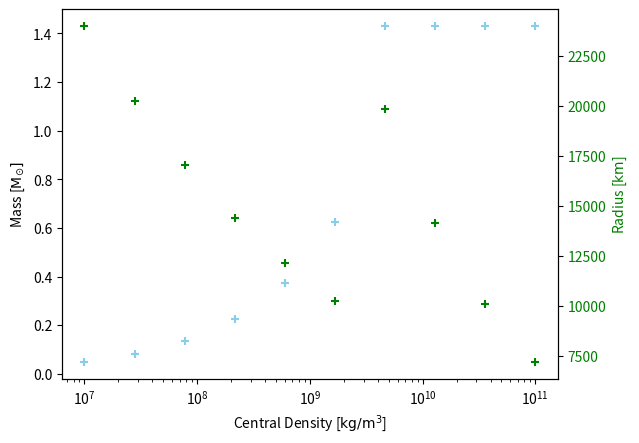

Reproduce this figure in Python.
import numpy as np
from scipy.integrate import solve_ivp
import matplotlib.pyplot as plt
import scipy.constants as sc
import matplotlib.pyplot as plt
import scipy
m_n = (sc.m_n+sc.m_p)/2# nucleon mass
m_e = sc.m_e#electron mass
Z_C = 2.
A_C = 4.
c = sc.c #speed of light in vacuum
wd_dens = 10**9 # kg/m^3

def epsilon_e(fermi_p):
# returns energy density due to a) Pauli exclusion principle at Fermi momentum, b) electron rest mass
    const = m_e**4*c**5/(np.pi**2*sc.hbar**3)
    act = const*scipy.integrate.quad(intg, 1, fermi_p/(m_e*c), points=0)[0]
    return act
    
def intg(u):
    return np.sqrt(u**2+1)*u**2

def ep_nuc(dens):
#returns rest mass energy of nucleons
    #n: electron number density
    return dens*c**2

# singular composition
def fermi_momentum(A, Z, mass_dens):
    return sc.hbar*(3*np.pi**2*mass_dens*Z/(m_n*A))**(1/3.)

# neglecting energy density due to electron rest mass
def epsilon(dens):
    ep_e = epsilon_e(fermi_momentum(A_C, Z_C, dens))
    return ep_nuc(dens)
    # +ep_e
# below is commented out: for the milestone, we split the cases into rel and non-rel only
#integrate below to find pressue for cases between non-rel and rel:
#def central_pressure(fermi_p):
#    const1 = m_e**4*c**5/(3*np.pi**2*sc.hbar**3)
#    return scipy.integrate.quad(intg2, 0,fermi_p/(m_e*c))[0]
    
#def intg2(v):
#    return np.exp(-0.5*(u**2+1))*u**4

# [for the milstone] rel and non-rel is only determined with the central pressure. ie. the three functions below is only run once for every central density

def press_rel(ep, A, Z):
    k_rel = (sc.hbar*c)/(12*np.pi**2)*(3*np.pi**2*Z/(A*m_n*c**2))**(4./3)
    return k_rel*ep**(4./3.)
    
def press_nr(ep, A, Z):
    k_non = (sc.hbar**2)/(15*np.pi**2*m_e)*(3*np.pi**2*Z/(A*m_n*c**2))**(5./3)
    return k_non*ep**(5./3.)
    
def p_rel_or_not(cent_dens):
    ep = epsilon(cent_dens)
    fermi_p = fermi_momentum(A_C, Z_C, cent_dens)
    if fermi_p > m_e*c:
        return (press_rel(ep, A_C, Z_C), "rel")
    else:
        return (press_nr(ep, A_C, Z_C), "non-rel")

def update_dens(re, pressure, A, Z):
    if re == "rel":
        k = sc.hbar*c/(12*np.pi**2)*(3*np.pi**2*Z/(A*m_n*c**2))**(4./3)
        return ((pressure/k)**(3./4))/c**2
    else:
        k = sc.hbar**2/(15*np.pi**2*m_e)*(3*np.pi**2*Z/(A*m_n*c**2))**(5./3)
        return ((pressure/k)**(3./5))/c**2
xyzs = []
def mass_press(r, state, re, A, Z):
    m, p = state
    d = update_dens(re, p, A, Z)
    ep = epsilon(d)
    dmdr = 4*np.pi*r**2*ep/c**2
    #with GR correction:
    nt = -sc.G*ep*m/(c*r)**2
    # x = 1+p/ep
    # y = 1+4*np.pi*r**3*p/(m*c**2)
    # z = 1/(1-2*sc.G*m/(c**2*r))
    # valid = not np.isnan(y) and not np.isnan(x) and not np.isnan(z)
    # finite = np.isfinite(y) and np.isfinite(x) and np.isfinite(z)
    # if valid and finite:
    #     xyzs.append([x,y,z])
    #     gr_corr = x*y*z
    #     print('valid:', gr_corr)
    # else:
    #     gr_corr = xyzs[-1][0]*xyzs[-1][1]*xyzs[-1][2]
    #     print("last_valid:",gr_corr)
    gr_corr=1.
    dpdr = nt*gr_corr
    # plt.hist(xyzs)
    # plt.show()
    
    return [dmdr, dpdr]
    
def integrate(rs, func, A, Z, p_start, m_start, re):
    ts = np.linspace(rs[0], rs[-1], 20)
    results = solve_ivp(func,[rs[0], rs[-1]], [m_start, p_start], args=(re, A, Z), t_eval=ts)
    # , max_step=0.1
    return (results.t, results.y[0,:], results.y[1,:])

def find_zero_cross(A, Z, d0):
    p0,re = p_rel_or_not(d0)
    m0 = 4*np.pi/3*d0
    rs = [1., 50000000.]
    rs, ms, ps = integrate(rs, mass_press, A, Z, p0, m0, re)
    # the three variables below should return arrays of identical length
    rs = rs[np.nonzero(ps>0)]
    ps = ps[ps>0]
    ms = ms[np.nonzero(ps>0)]
    stepsize = 10000000
    i=1
    while ps[-1]>1 and stepsize>5:
        i+=1
        # dens = update_dens(re,ps[-1], A, Z)
        stepsize/= 2.
        r_range = [rs[-1],rs[-1]+stepsize]
        # print(len(ps))
        # print("The updated radius range at {}th reiteration is: {}".format(i, r_range))
        rs, ms, ps = integrate(r_range, mass_press, A, Z, ps[-1], ms[-1], re)
        rs = rs[np.nonzero(ps>0)]
        # print(rs)
        ps = ps[np.nonzero(ps>0)]
        ms = ms[np.nonzero(ps>0)]
    boundary_r = rs[-1] 
    return boundary_r, p0, re

def density_range(dens_crit, sigma, n):
    dens_l = np.log10(dens_crit/float(sigma))
    dens_u = np.log10(dens_crit*float(sigma))
#    creating an interval between dens_crit*sigma and crit_dens/sigma where the denses are uniformedly separated on the log scale
    denses = 10.**(np.linspace(dens_l, dens_u, n))
    # fig = plt.figure(constrained_layout=True, figsize=(10, 4))
    # subfigs = fig.subfigures(1, 2, wspace=0.07)
    # leftax = subfigs[0].subplots(len(denses), sharex = 'col')
    # rightax = subfigs[1].subplots(len(denses), sharex = 'col')
    chandrasekhar_masses = []
    p0s = []
    Rs = []
    for i, de in enumerate(denses):
        R, p0, re = find_zero_cross(A_C, Z_C, de)
        Rs.append(R/1000.)
        # print("The boundary R found is {}".format(R))
        p0s.append(p0)
        # print("The central pressure at d0= {} kg/m^3 is {}".format(de,p0))
        rs = np.linspace(100,R, 100)
        rs, ms, ps = integrate(rs, mass_press, A_C, Z_C, p0, 0, re)
        rs = rs/1000.
        ms = ms/(1.989*10**30)   
        chandrasekhar_masses.append(ms[-1])    
        # leftax[4-i].scatter(rs[1:],ms[1:], marker='x', s=5)
        # rightax[4-i].scatter(rs[1:],ps[1:], marker='x', s=5)
    # leftax[-1].set_xlabel('Radius ($\mathrm{km}$)', labelpad=10) # Use argument `labelpad` to move label downwards.
    # leftax[2].set_ylabel('Mass ($\mathrm{M_{\odot}})$', labelpad=10)
    # subfigs[0].suptitle("M(r)")
    # subfigs[1].suptitle("P(r)")
    # rightax[-1].set_xlabel('Radius ($\mathrm{km}$)', labelpad=10) # Use argument `labelpad` to move label downwards.
    # rightax[2].set_ylabel('Pressure ($\mathrm{Pa}$)', labelpad=10)
    # fig.suptitle('Mass and Pressure over Radial Distances (including electron mass density)')
    # # plt.tight_layout()    
    # plt.show()
    # print(chandrasekhar_masses)
    fig, ax = plt.subplots()
    ax.set_xscale('log')
    ax.scatter(denses, chandrasekhar_masses, marker='+', color = 'skyblue')
    ax.set_xlabel('Central Density [$\\mathrm{kg/m^3}$]')
    ax.set_ylabel("Mass [$\mathrm{M_{\odot}}]$")
            # Generate a new Axes instance, on the twin-X axes (same position)
    ax2 = ax.twinx()
    ax2.set_xscale('log')
    ax2.scatter(denses, Rs, color='green', marker='+')
    ax2.set_ylabel("Radius [$\mathrm{km}$]", color='green')
    ax2.tick_params(axis='y', labelcolor='green')
    print(chandrasekhar_masses)
    # plt.tight_layout()
        # break
    plt.show()
    
density_range(wd_dens, 10**2, 10)
